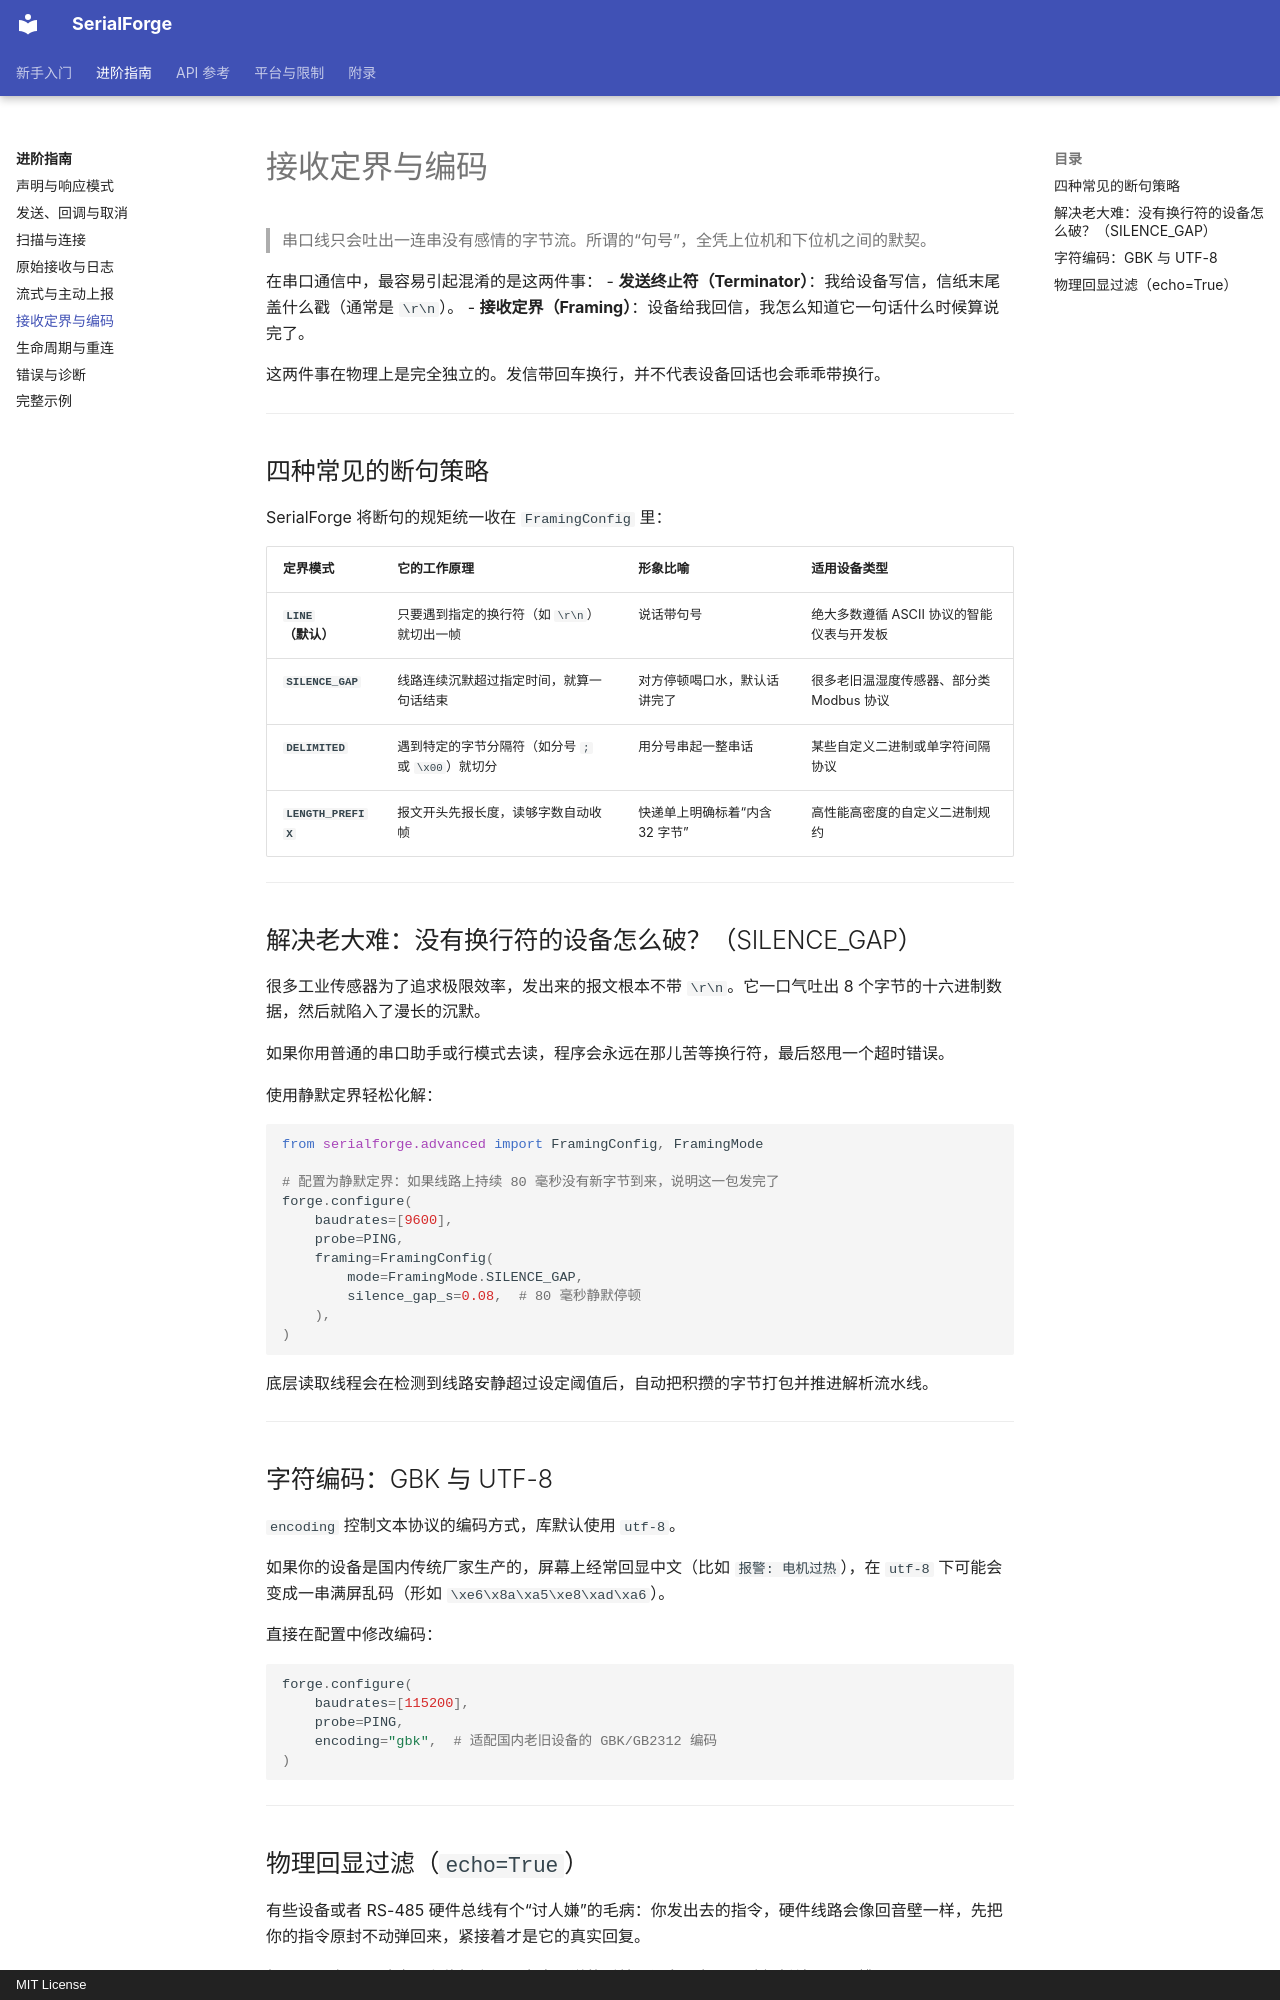

repository: 271374667/serialforge · page: advanced/framing/index.html · generator: mkdocs · copyright: MIT License

# 接收定界与编码

> 串口线只会吐出一连串没有感情的字节流。所谓的“句号”，全凭上位机和下位机之间的默契。

在串口通信中，最容易引起混淆的是这两件事：
- **发送终止符（Terminator）**：我给设备写信，信纸末尾盖什么戳（通常是 `\r\n`）。
- **接收定界（Framing）**：设备给我回信，我怎么知道它一句话什么时候算说完了。

这两件事在物理上是完全独立的。发信带回车换行，并不代表设备回话也会乖乖带换行。

---

## 四种常见的断句策略

SerialForge 将断句的规矩统一收在 `FramingConfig` 里：

| 定界模式 | 它的工作原理 | 形象比喻 | 适用设备类型 |
| --- | --- | --- | --- |
| **`LINE`（默认）** | 只要遇到指定的换行符（如 `\r\n`）就切出一帧 | 说话带句号 | 绝大多数遵循 ASCII 协议的智能仪表与开发板 |
| **`SILENCE_GAP`** | 线路连续沉默超过指定时间，就算一句话结束 | 对方停顿喝口水，默认话讲完了 | 很多老旧温湿度传感器、部分类 Modbus 协议 |
| **`DELIMITED`** | 遇到特定的字节分隔符（如分号 `;` 或 `\x00`）就切分 | 用分号串起一整串话 | 某些自定义二进制或单字符间隔协议 |
| **`LENGTH_PREFIX`** | 报文开头先报长度，读够字数自动收帧 | 快递单上明确标着“内含 32 字节” | 高性能高密度的自定义二进制规约 |

---

## 解决老大难：没有换行符的设备怎么破？（SILENCE_GAP）

很多工业传感器为了追求极限效率，发出来的报文根本不带 `\r\n`。它一口气吐出 8 个字节的十六进制数据，然后就陷入了漫长的沉默。

如果你用普通的串口助手或行模式去读，程序会永远在那儿苦等换行符，最后怒甩一个超时错误。

使用静默定界轻松化解：

```python
from serialforge.advanced import FramingConfig, FramingMode

# 配置为静默定界：如果线路上持续 80 毫秒没有新字节到来，说明这一包发完了
forge.configure(
    baudrates=[9600],
    probe=PING,
    framing=FramingConfig(
        mode=FramingMode.SILENCE_GAP,
        silence_gap_s=0.08,  # 80 毫秒静默停顿
    ),
)
```
底层读取线程会在检测到线路安静超过设定阈值后，自动把积攒的字节打包并推进解析流水线。

---

## 字符编码：GBK 与 UTF-8

`encoding` 控制文本协议的编码方式，库默认使用 `utf-8`。

如果你的设备是国内传统厂家生产的，屏幕上经常回显中文（比如 `报警: 电机过热`），在 `utf-8` 下可能会变成一串满屏乱码（形如 `\xe6\x8a\xa5\xe8\xad\xa6`）。

直接在配置中修改编码：

```python
forge.configure(
    baudrates=[115200],
    probe=PING,
    encoding="gbk",  # 适配国内老旧设备的 GBK/GB2312 编码
)
```

---
